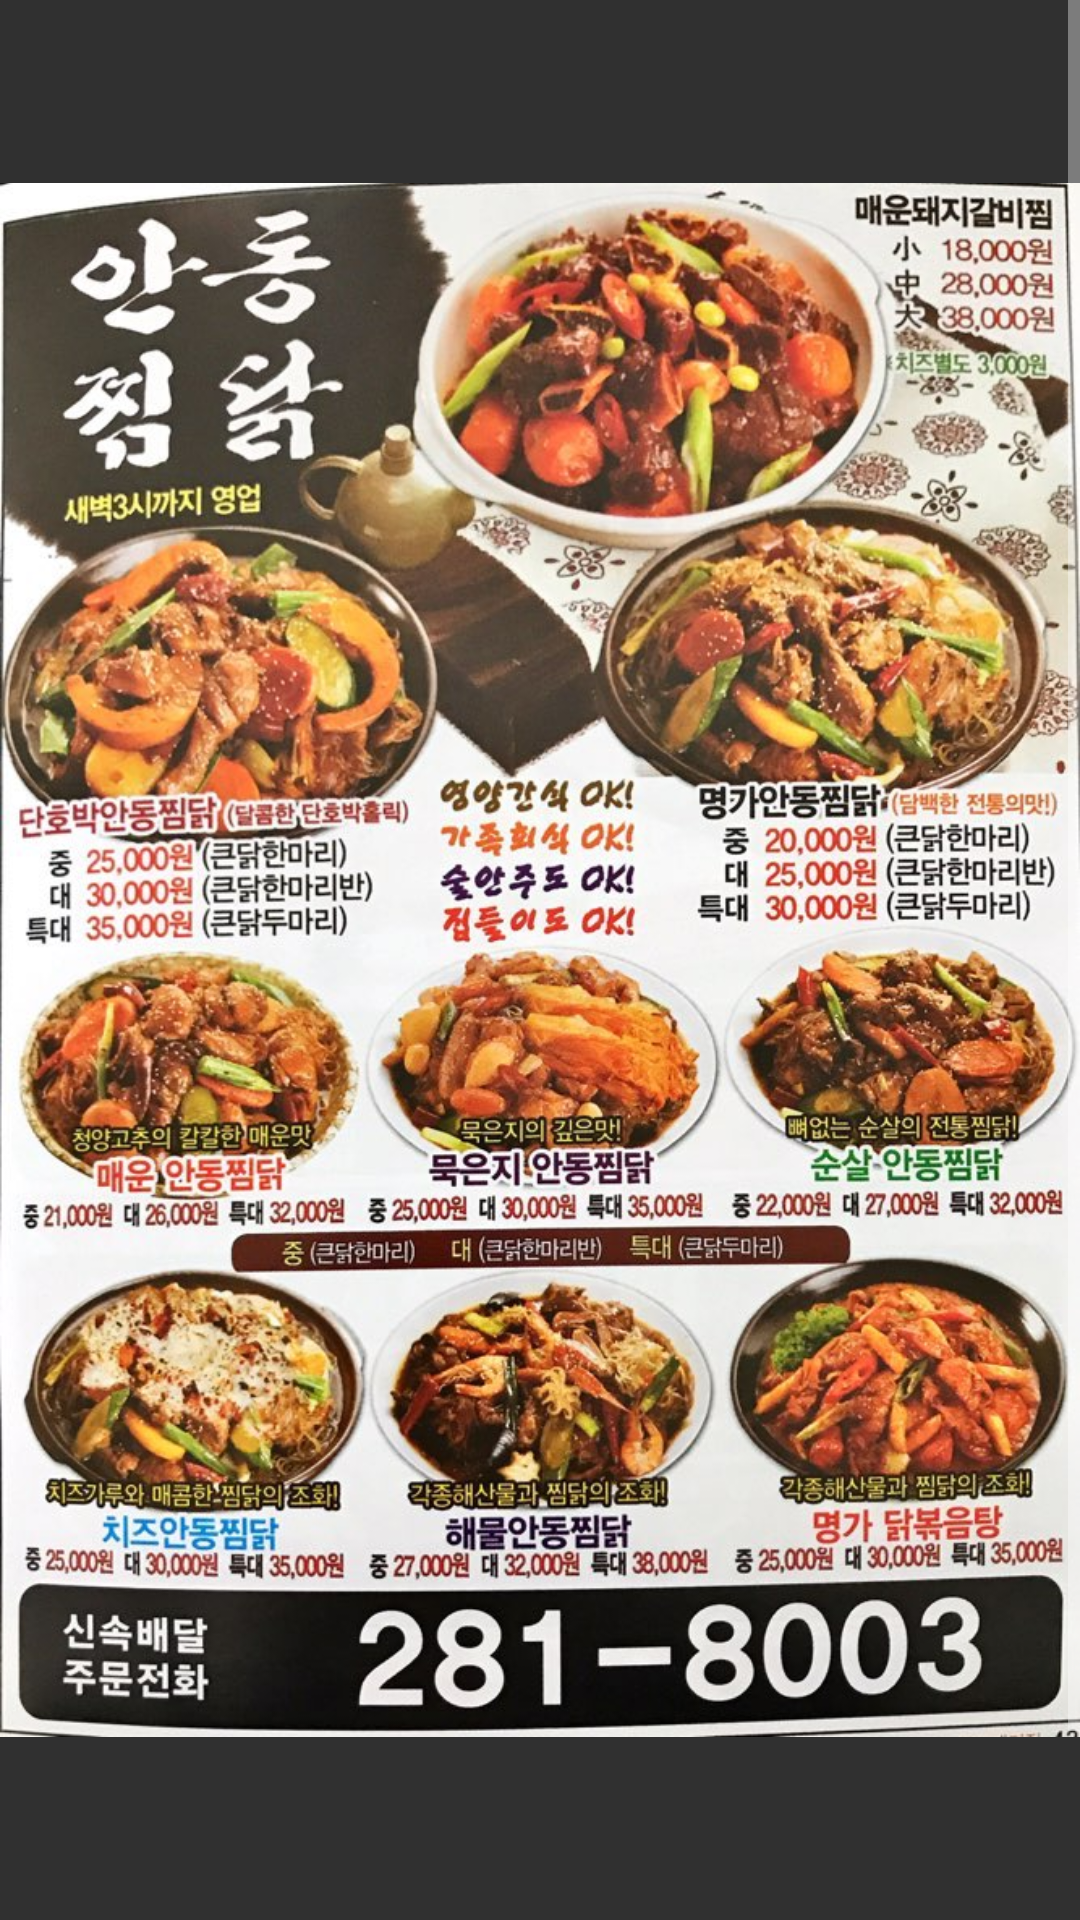

Reconstruct the res/layout file that produces this screen, plus the resources it refers to.
<!-- AndroidManifest.xml: application theme AppTheme -->
<!-- res/layout/korean4.xml -->
<ScrollView xmlns:android="http://schemas.android.com/apk/res/android"
	android:id="@+id/imagescroll"
	android:layout_height="fill_parent"
	android:layout_width="fill_parent">

	<LinearLayout xmlns:android="http://schemas.android.com/apk/res/android"
		android:layout_width="fill_parent"
		android:layout_height="fill_parent"
		android:gravity="center"
		android:orientation="vertical">

		<ImageView
			android:id="@+id/korean4_menu"
			android:layout_width="fill_parent"
			android:layout_height="wrap_content"
			android:src="@drawable/korean4_menu"/>

		<Button
			android:id="@+id/korean4_call"
			android:layout_height="70dp"
			android:layout_width="70dp"
			android:background="@drawable/call"
			android:text=""/>

	</LinearLayout>
</ScrollView>
<!-- resources referenced by this layout -->
<resources>
  <!-- drawable call: png bitmap (drawable-hdpi, 39745 bytes) -->
  <!-- drawable korean4_menu: jpeg bitmap (drawable-hdpi, 223821 bytes) -->
  <style name="AppTheme" parent="@android:Theme.Material">
  		<item name="android:colorPrimary">@color/primary</item>
  		<item name="android:colorPrimaryDark">#245432</item>
  		<item name="android:colorAccent">@color/accent</item>
  	</style>
</resources>
